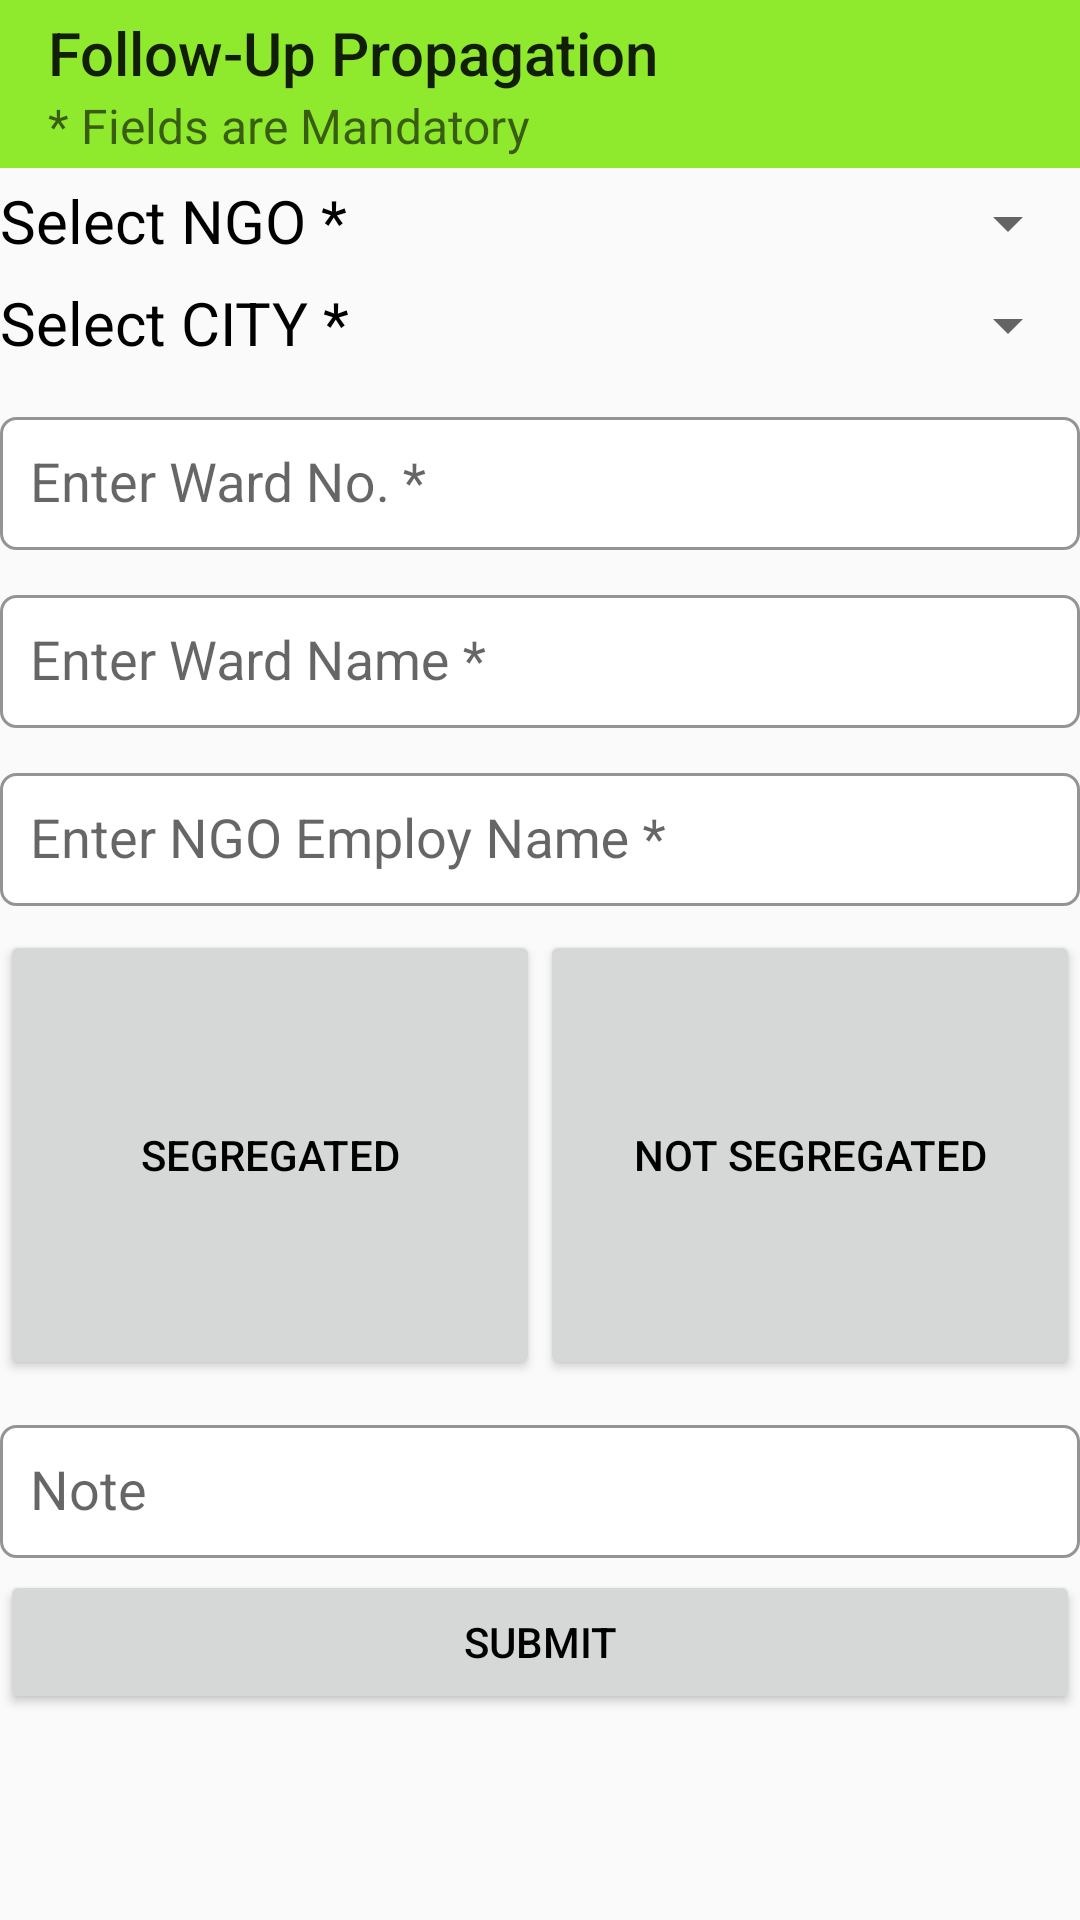

Here is an Android app screen rendered from its layout file. Give the layout XML and the strings, colors and styles it references.
<!-- AndroidManifest.xml: application theme AppTheme -->
<!-- res/layout/activity_follow_up_propagation.xml -->
<?xml version="1.0" encoding="utf-8"?>
<LinearLayout xmlns:android="http://schemas.android.com/apk/res/android"
    xmlns:app="http://schemas.android.com/apk/res-auto"
    xmlns:tools="http://schemas.android.com/tools"
    android:layout_width="match_parent"
    android:layout_height="match_parent"
    android:orientation="vertical"
    android:layout_marginLeft="4dp"
    android:layout_marginRight="4dp"
    android:textAlignment="center"
    tools:context="wow.itc.com.wow_itc.FollowUpPropagationActivity">

    <android.support.v7.widget.Toolbar android:layout_width="match_parent"
        android:layout_height="wrap_content"
        app:title="Follow-Up Propagation"
        xmlns:app="http://schemas.android.com/apk/res-auto"
        app:subtitle="* Fields are Mandatory"
        android:background="#8fea2e"/>
    <LinearLayout
        android:layout_width="match_parent"
        android:layout_height="30dp"
        android:orientation="horizontal"
        android:layout_marginTop="4dp">
        <TextView
            android:textColor="#000000"
            android:layout_width="wrap_content"
            android:layout_height="wrap_content"
            android:text="Select NGO *"
            android:textSize="20sp"/>

        <Spinner
            android:textColor="#000000"
            android:layout_width="match_parent"
            android:layout_height="29dp"
            android:id="@+id/spinner" />
    </LinearLayout>
    <LinearLayout
        android:layout_width="match_parent"
        android:layout_height="30dp"

        android:orientation="horizontal"
        android:layout_marginTop="4dp">
        <TextView
            android:layout_width="wrap_content"
            android:layout_height="wrap_content"
            android:text="Select CITY *"
            android:textColor="#000000"
            android:textSize="20sp"/>

        <Spinner
            android:layout_width="match_parent"
            android:layout_height="29dp"
            android:id="@+id/city"
            android:textColor="#000000"/>
    </LinearLayout>
    <android.support.design.widget.TextInputLayout

        android:layout_width="match_parent"
        android:layout_height="wrap_content"
        android:layout_marginTop="4dp">
    <EditText
        android:layout_width="match_parent"
        android:layout_height="wrap_content"
        android:hint="Enter Ward No. *"
        android:textColor="#000000"
        android:background="@drawable/etborder"
        android:id="@+id/ward"
        android:layout_marginTop="4dp"
        />
    </android.support.design.widget.TextInputLayout>
    <android.support.design.widget.TextInputLayout

        android:layout_width="match_parent"
        android:layout_marginTop="4dp"
        android:layout_height="wrap_content">
    <EditText
        android:layout_width="match_parent"
        android:layout_height="wrap_content"
        android:hint="Enter Ward Name *"
        android:textColor="#000000"
        android:layout_marginTop="4dp"
        android:id="@+id/pename"
        android:background="@drawable/etborder"
        />
    </android.support.design.widget.TextInputLayout>
    <android.support.design.widget.TextInputLayout

        android:layout_width="match_parent"
        android:layout_height="wrap_content"
        android:layout_marginTop="4dp">
    <EditText
        android:layout_width="match_parent"
        android:layout_height="wrap_content"
        android:textColor="#000000"
        android:background="@drawable/etborder"
        android:hint="Enter NGO Employ Name *"
        android:layout_marginTop="4dp"
        android:id="@+id/ngoempname"
        />
    </android.support.design.widget.TextInputLayout>
    <RelativeLayout
        android:layout_width="match_parent"
        android:layout_height="wrap_content"
        android:layout_marginTop="4dp">

    <LinearLayout
        android:layout_width="match_parent"
        android:layout_height="150dp"
        android:layout_marginTop="4dp"
        android:orientation="horizontal"
        tools:ignore="UselessParent">
        <Button
            android:layout_width="match_parent"
            android:layout_height="150dp"
            android:layout_weight="0.5"
            android:text="Segregated"
            android:textColor="#000000"
            android:id="@+id/seg"
            />
        <Button
            android:layout_width="match_parent"
            android:layout_height="150dp"
            android:layout_weight="0.5"
            android:text="NOT SEGREGATED"

            android:id="@+id/notsg"
            android:textColor="#000000"
            />

    </LinearLayout>
    </RelativeLayout>
    <android.support.design.widget.TextInputLayout

        android:layout_width="match_parent"
        android:layout_height="wrap_content"
        android:layout_marginTop="4dp">
    <EditText

        android:layout_width="match_parent"
        android:layout_height="wrap_content"
        android:hint="Note"
        android:textColor="#000000"
        android:layout_marginTop="4dp"
        android:background="@drawable/etborder"
        android:id="@+id/note"
        />
    </android.support.design.widget.TextInputLayout>
    <Button
        android:layout_width="match_parent"
        android:layout_height="wrap_content"

      android:layout_marginTop="4dp"
        android:text="SUBMIT"
        android:textColor="#000000"
        android:id="@+id/sub"
        />

</LinearLayout>
<!-- resources referenced by this layout -->
<resources>
  <!-- drawable etborder (drawable) -->
  <?xml version="1.0" encoding="utf-8"?>
  <selector xmlns:android="http://schemas.android.com/apk/res/android"
      android:layout_height="wrap_content"
      android:layout_width="wrap_content">
      <item>
  
          <shape android:shape="rectangle">
              <solid android:color="#ffffff"/>
              <corners android:radius="5dp" />
              <stroke
                  android:width="1dp"
                  android:color="#949494"
                  />
              <padding
                  android:left="10dp"
                  android:top="10dp"
                  android:right="10dp"
                  android:bottom="10dp" />
          </shape>
      </item>
  
  </selector>
  <style name="AppTheme" parent="Theme.AppCompat.Light.NoActionBar">
          
          <item name="android:textColor">#000000</item>
          <item name="colorPrimary">@color/colorPrimary</item>
          <item name="colorPrimaryDark">@color/colorPrimaryDark</item>
          <item name="colorAccent">@color/colorAccent</item>
      </style>
  <!-- not gathered from this repository: default colours our renderer supplied (Android Studio template values) -->
  <color name="colorPrimary">#FF6200EE</color>
  <color name="colorPrimaryDark">#FF3700B3</color>
  <color name="colorAccent">#FF03DAC5</color>
</resources>
